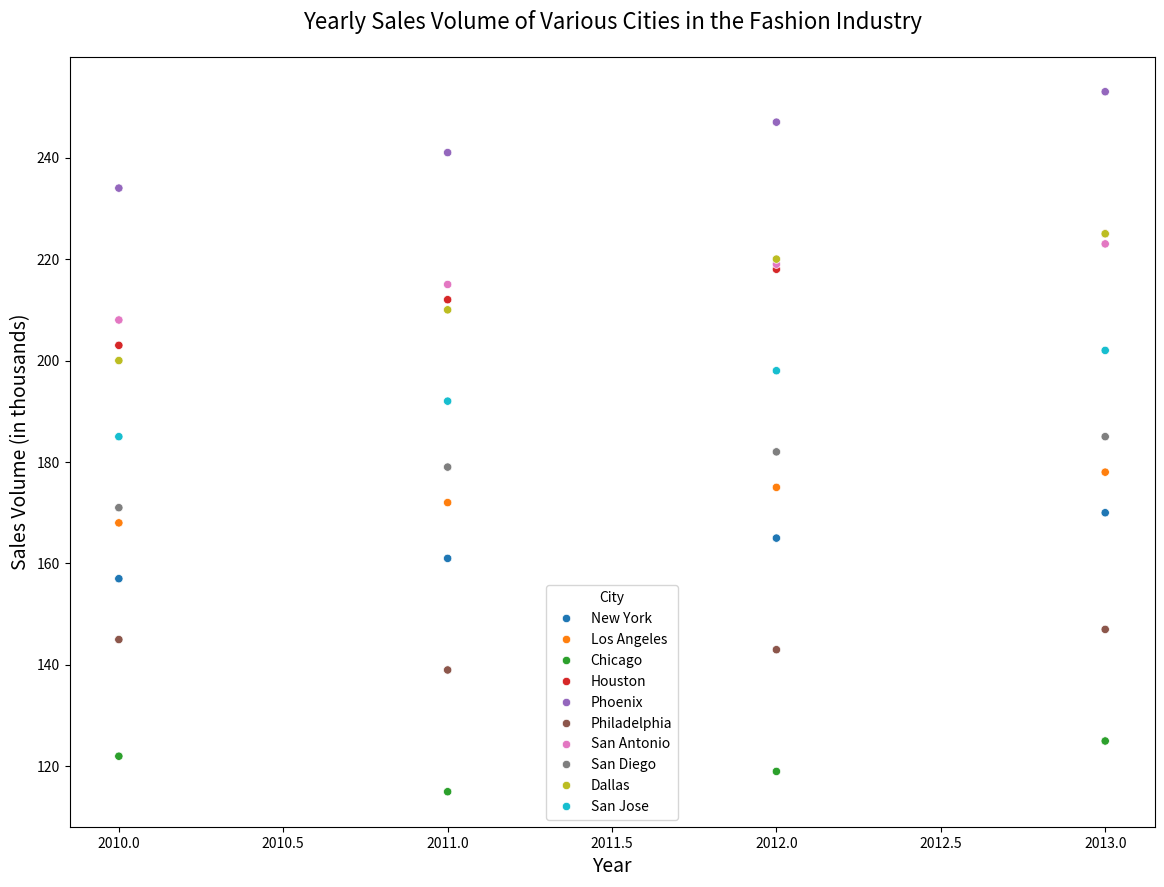

Python code for this plot:
import seaborn as sns
import matplotlib.pyplot as plt
import pandas as pd

# Create dataframe
data = {
    'City': ['New York', 'Los Angeles', 'Chicago', 'Houston', 'Phoenix', 'Philadelphia', 'San Antonio', 'San Diego', 'Dallas', 'San Jose']*4,
    'Year': [2010]*10 + [2011]*10 + [2012]*10 + [2013]*10,
    'SalesVolume': [
        157, 168, 122, 203, 234, 145, 208, 171, 200, 185, 
        161, 172, 115, 212, 241, 139, 215, 179, 210, 192, 
        165, 175, 119, 218, 247, 143, 219, 182, 220, 198,
        170, 178, 125, 225, 253, 147, 223, 185, 225, 202
    ]
}
df = pd.DataFrame(data)

# Scatterplot
plt.figure(figsize=(14, 10))
scatter_plot = sns.scatterplot(
    x='Year', 
    y='SalesVolume', 
    data=df, 
    hue='City', 
    palette=[
        '#1f77b4', '#ff7f0e', '#2ca02c', '#d62728', 
        '#9467bd', '#8c564b', '#e377c2', '#7f7f7f', 
        '#bcbd22', '#17becf'
    ]
)

# Customizing the chart
plt.title('Yearly Sales Volume of Various Cities in the Fashion Industry', fontsize=16, pad=20)
plt.xlabel('Year', fontsize=14)
plt.ylabel('Sales Volume (in thousands)', fontsize=14)

# Show the plot
plt.show()
